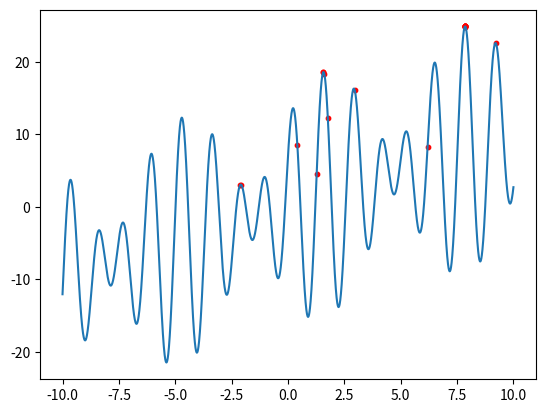

This chart was generated by the following Python code:
# 遗传算法求解一元函数极大值
# 参考 https://blog.csdn.net/saltriver/article/details/63679701
import numpy as np
import matplotlib.pyplot as plt


# 适应度函数
def fitness(x):
    return x + 10 * np.sin(5 * x) + 7 * np.cos(4 * x)


# 个体类
class Individual:
    def __init__(self):
        self.x = 0  # 染色体编码
        self.fitness = 0  # 适应度值


# 随机初始化种群列表pop，含有N个个体
def initPopulation(pop, N):
    for i in range(N):
        ind = Individual()
        ind.x = np.random.uniform(-10, 10)  # 随机生成10到10之间的浮点数
        ind.fitness = fitness(ind.x)
        pop.append(ind)


# 选择过程，返回一组随机数
def selection(N):
    # 种群中随机选择2个个体（这里没有用轮盘赌，直接用的随机选择）
    return np.random.choice(N, 2)


# 结合/交叉过程，返回两个新的个体
def crossover(parent1, parent2):
    child1, child2 = Individual(), Individual()
    child1.x = 0.9 * parent1.x + 0.1 * parent2.x
    child2.x = 0.1 * parent1.x + 0.9 * parent2.x
    child1.fitness = fitness(child1.x)
    child2.fitness = fitness(child2.x)
    return child1, child2


# 变异过程
def mutation(pop):
    # 种群中随机选择一个个体进行变异
    ind = np.random.choice(pop)
    # 用随机赋值的方式进行变异
    ind.x = np.random.uniform(-10, 10)
    ind.fitness = fitness(ind.x)


# 最终执行
def implement():
    N = 20  # 种群中个体数量
    POP = []  # 种群列表
    iter_N = 500  # 迭代次数
    initPopulation(POP, N)  # 初始化种群

    # 进化过程
    for it in range(iter_N):
        if np.random.random() < 0.75:  # 以0.75的概率进行交叉结合
            a, b = selection(N)  # 随机选出两个序号
            child1, child2 = crossover(POP[a], POP[b])
            new = sorted([POP[a], POP[b], child1, child2], key=lambda ind: ind.fitness, reverse=True)  # 按照适应度函数降序排列
            POP[a], POP[b] = new[0], new[1]  # 从四个个体中保留最好的两个

        if np.random.random() < 0.1:  # 以0.1的概率进行变异
            mutation(POP)

        POP.sort(key=lambda ind: ind.fitness, reverse=True)  # 种群中所有个体按照适应度函数降序排列

        # 将每一代最好的个体进行输出
        # print("第%3d代" % (it + 1), POP[0].x, POP[0].fitness)

    return POP


if __name__ == "__main__":
    pop = implement()
    # 输出最后一代的所有个体
    for each in pop:
        print(each.x, each.fitness)
    # 绘图代码
    x = np.linspace(-10, 10, 10000)
    y = fitness(x)
    scatter_x = np.array([ind.x for ind in pop])
    scatter_y = np.array([ind.fitness for ind in pop])
    plt.plot(x, y)
    plt.scatter(scatter_x, scatter_y, s=10, c='r')
    plt.show()
